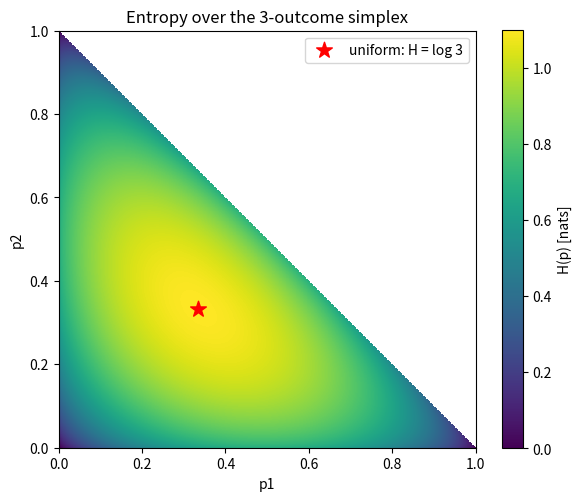

Here is the Python script that generated this plot:
import numpy as np
import matplotlib.pyplot as plt

def H3(p1, p2):
    p3 = 1 - p1 - p2
    out = np.zeros_like(p1)
    for arr in (p1, p2, p3):
        m = arr > 0
        out[m] += -arr[m] * np.log(arr[m])
    return out

N = 300
a = np.linspace(0, 1, N)
P1, P2 = np.meshgrid(a, a)
valid = (P1 + P2 <= 1) & (P1 >= 0) & (P2 >= 0)
Hv = np.where(valid, H3(P1, P2), np.nan)

plt.figure(figsize=(6, 5))
plt.imshow(Hv, origin='lower', extent=[0, 1, 0, 1],
           cmap='viridis')
plt.colorbar(label='H(p) [nats]')
plt.scatter([1/3], [1/3], color='red', marker='*', s=140,
            label='uniform: H = log 3')
plt.title('Entropy over the 3-outcome simplex')
plt.xlabel('p1'); plt.ylabel('p2'); plt.legend()
plt.tight_layout()
plt.savefig('entropy_simplex.png', dpi=150)
print('wrote entropy_simplex.png')
